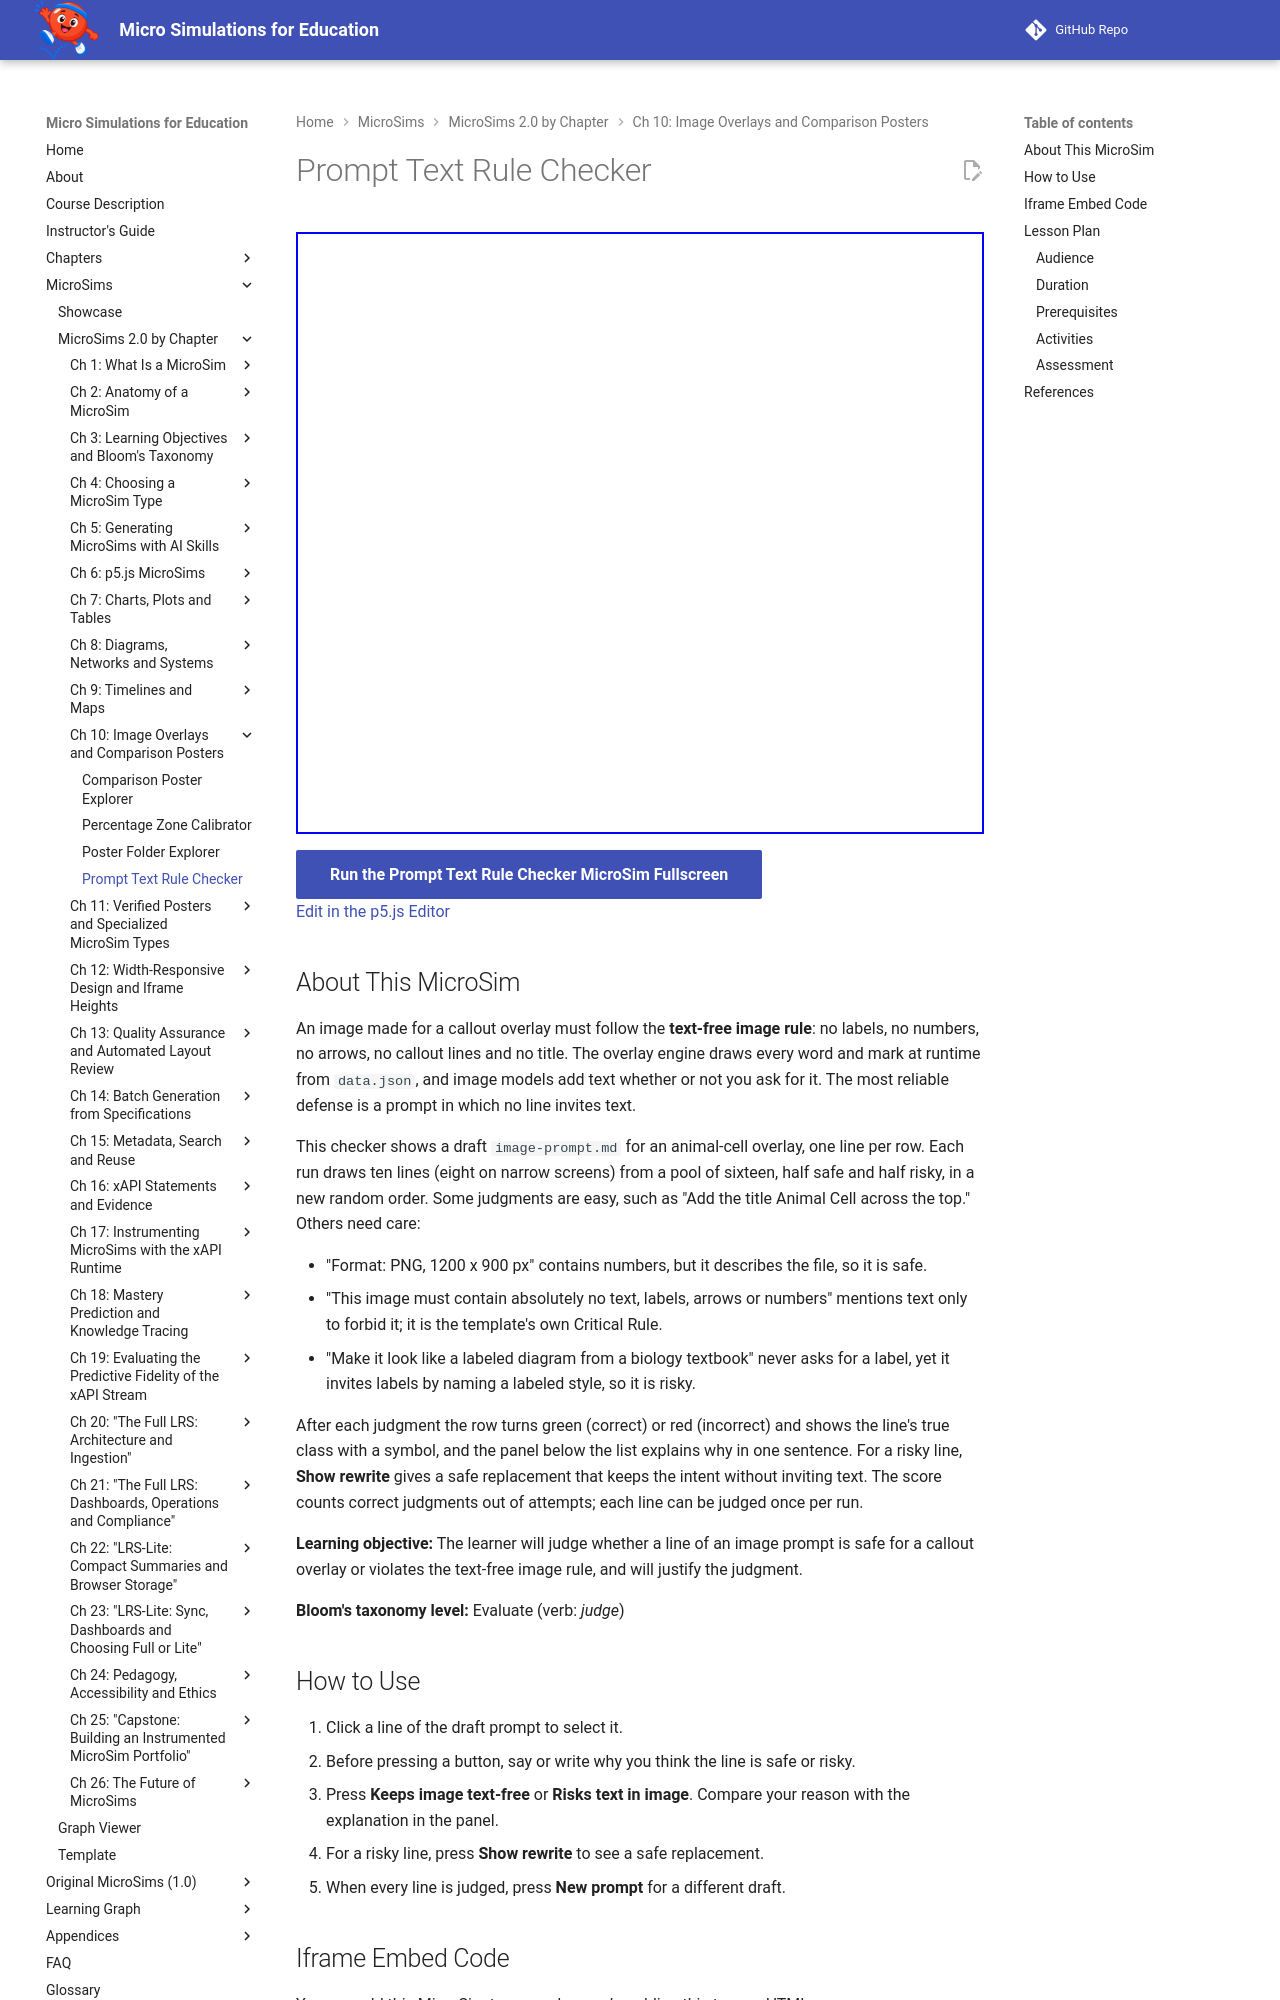

repository: dmccreary/microsims · page: sims/prompt-text-rule-checker/index.html · generator: mkdocs

---
title: Prompt Text Rule Checker
description: Judge each line of a draft image prompt as safe for a callout overlay or likely to put text into the image, then read why and see a safe rewrite for every risky line.
image: /sims/prompt-text-rule-checker/prompt-text-rule-checker.png
og:image: /sims/prompt-text-rule-checker/prompt-text-rule-checker.png
twitter:image: /sims/prompt-text-rule-checker/prompt-text-rule-checker.png
social:
   cards: false
quality_score: 0
---

# Prompt Text Rule Checker

<iframe src="main.html" height="602px" width="100%" scrolling="no"></iframe>

[Run the Prompt Text Rule Checker MicroSim Fullscreen](./main.html){ .md-button .md-button--primary }
<br/>
[Edit in the p5.js Editor](https://editor.p5js.org/)

## About This MicroSim

An image made for a callout overlay must follow the **text-free image rule**: no labels, no
numbers, no arrows, no callout lines and no title. The overlay engine draws every word and mark at
runtime from `data.json`, and image models add text whether or not you ask for it. The most
reliable defense is a prompt in which no line invites text.

This checker shows a draft `image-prompt.md` for an animal-cell overlay, one line per row. Each
run draws ten lines (eight on narrow screens) from a pool of sixteen, half safe and half risky, in
a new random order. Some judgments are easy, such as "Add the title Animal Cell across the top."
Others need care:

- "Format: PNG, 1200 x 900 px" contains numbers, but it describes the file, so it is safe.
- "This image must contain absolutely no text, labels, arrows or numbers" mentions text only to
  forbid it; it is the template's own Critical Rule.
- "Make it look like a labeled diagram from a biology textbook" never asks for a label, yet it
  invites labels by naming a labeled style, so it is risky.

After each judgment the row turns green (correct) or red (incorrect) and shows the line's true
class with a symbol, and the panel below the list explains why in one sentence. For a risky line,
**Show rewrite** gives a safe replacement that keeps the intent without inviting text. The score
counts correct judgments out of attempts; each line can be judged once per run.

**Learning objective:** The learner will judge whether a line of an image prompt is safe for a
callout overlay or violates the text-free image rule, and will justify the judgment.

**Bloom's taxonomy level:** Evaluate (verb: *judge*)

## How to Use

1. Click a line of the draft prompt to select it.
2. Before pressing a button, say or write why you think the line is safe or risky.
3. Press **Keeps image text-free** or **Risks text in image**. Compare your reason with the
   explanation in the panel.
4. For a risky line, press **Show rewrite** to see a safe replacement.
5. When every line is judged, press **New prompt** for a different draft.
